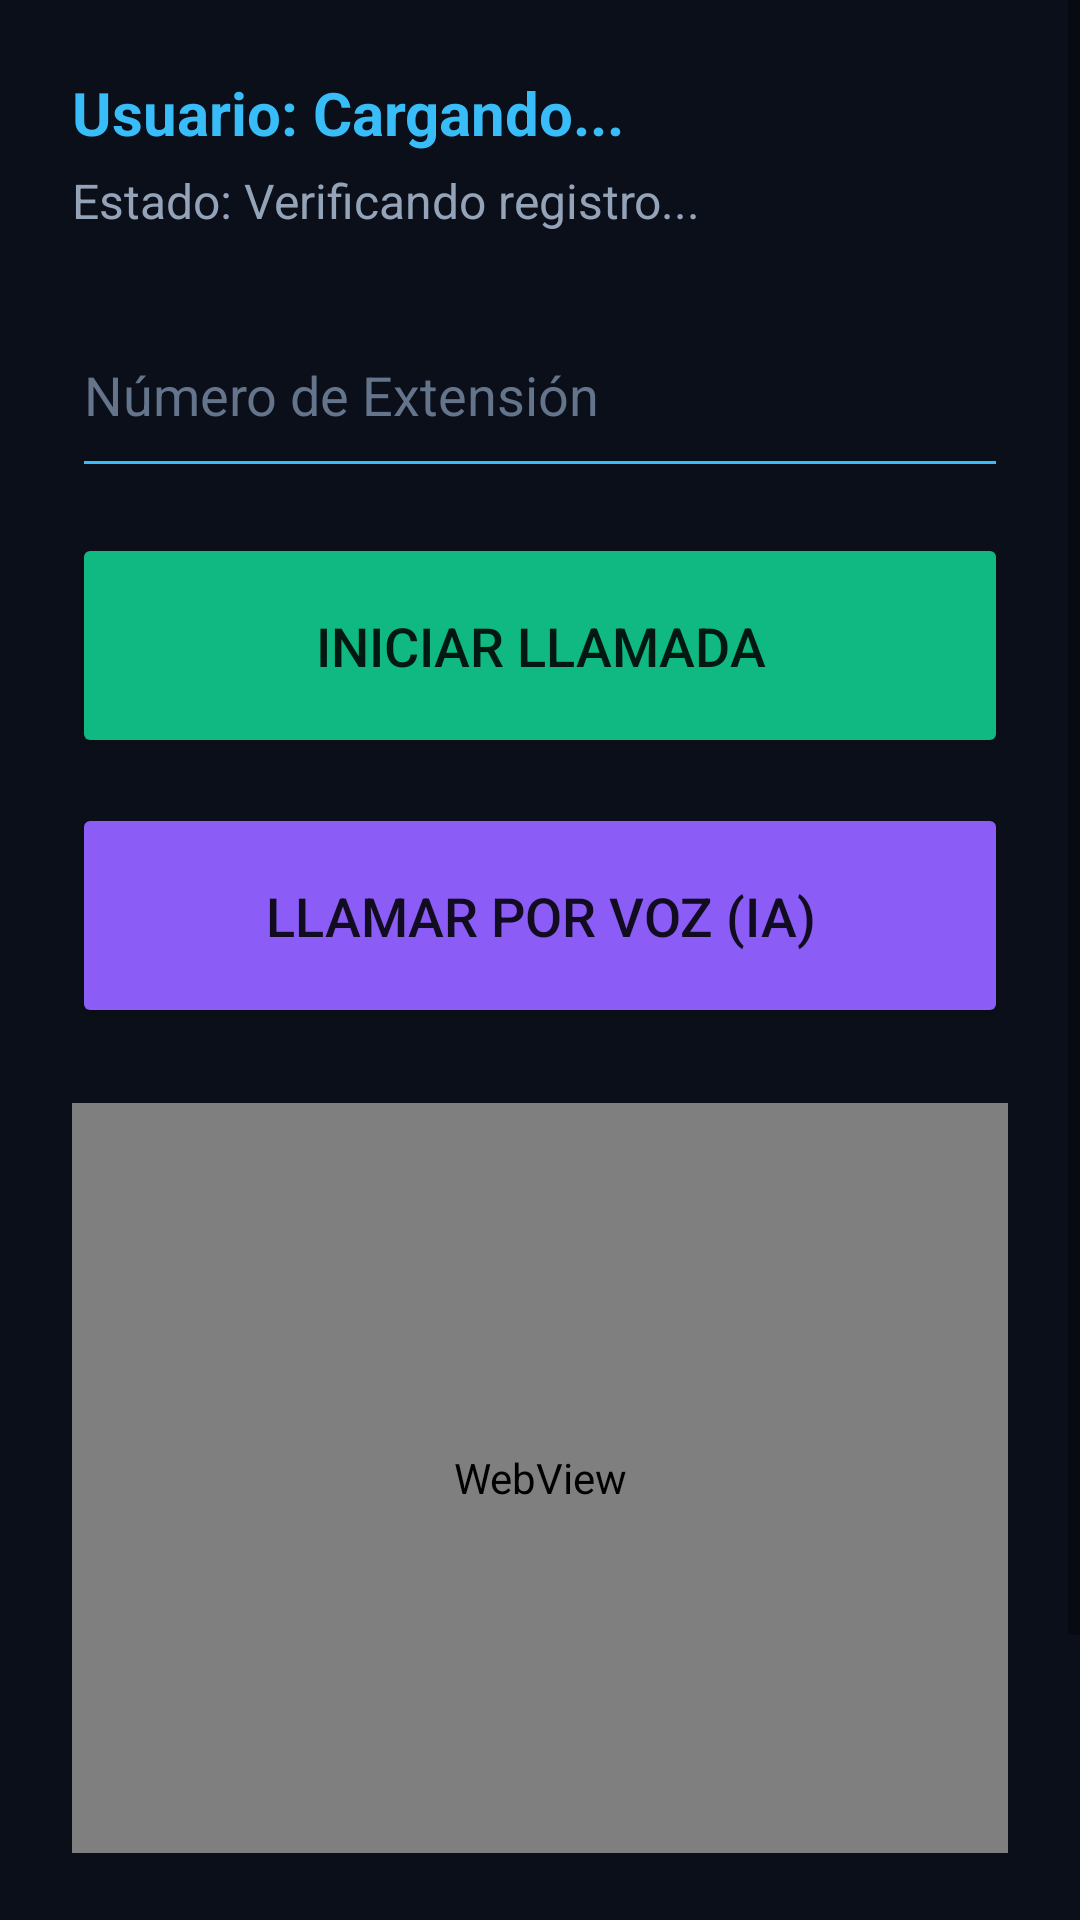

Reconstruct the res/layout file that produces this screen, plus the resources it refers to.
<!-- AndroidManifest.xml: activity theme Theme.Uniconnect_iq -->
<!-- res/layout/activity_dashboard.xml -->
<?xml version="1.0" encoding="utf-8"?>
<androidx.constraintlayout.widget.ConstraintLayout
    xmlns:android="http://schemas.android.com/apk/res/android"
    xmlns:app="http://schemas.android.com/apk/res-auto"
    android:layout_width="match_parent"
    android:layout_height="match_parent"
    android:background="#0B0F19">

    
    <ScrollView
        android:layout_width="match_parent"
        android:layout_height="match_parent"
        android:fillViewport="true">

        <LinearLayout
            android:layout_width="match_parent"
            android:layout_height="wrap_content"
            android:orientation="vertical"
            android:padding="24dp">

            <TextView
                android:id="@+id/tvUserInfo"
                android:layout_width="match_parent"
                android:layout_height="wrap_content"
                android:text="Usuario: Cargando..."
                android:textColor="#38BDF8"
                android:textSize="20sp"
                android:textStyle="bold"
                android:layout_marginBottom="5dp"/>

            <TextView
                android:id="@+id/tvDashExtension"
                android:layout_width="match_parent"
                android:layout_height="wrap_content"
                android:text="Estado: Verificando registro..."
                android:textColor="#94A3B8"
                android:textSize="16sp"
                android:layout_marginBottom="20dp"/>

            <EditText
                android:id="@+id/etDestinoVoip"
                android:layout_width="match_parent"
                android:layout_height="65dp"
                android:hint="Número de Extensión"
                android:inputType="number"
                android:textSize="18sp"
                android:textColor="#FFFFFF"
                android:textColorHint="#64748B"
                android:backgroundTint="#38BDF8"/>

            <Button
                android:id="@+id/btnLlamarVoip"
                android:layout_width="match_parent"
                android:layout_height="75dp"
                android:text="INICIAR LLAMADA"
                android:textSize="18sp"
                android:backgroundTint="#10B981"
                android:layout_marginTop="15dp"/>

            <Button
                android:id="@+id/btnActivarIA"
                android:layout_width="match_parent"
                android:layout_height="75dp"
                android:text="LLAMAR POR VOZ (IA)"
                android:textSize="18sp"
                android:backgroundTint="#8B5CF6"
                android:layout_marginTop="15dp"
                android:layout_marginBottom="25dp"/>

            
            <WebView
                android:id="@+id/webViewRadar"
                android:layout_width="match_parent"
                android:layout_height="250dp"
                android:layout_marginBottom="25dp"
                android:background="#000000" />

            <Button
                android:id="@+id/btnCerrarSesion"
                android:layout_width="match_parent"
                android:layout_height="75dp"
                android:text="CERRAR SESIÓN"
                android:textSize="18sp"
                android:backgroundTint="#EF4444"
                android:layout_marginTop="10dp"/>

        </LinearLayout>
    </ScrollView>

    
    <LinearLayout
        android:id="@+id/layoutLlamadaActiva"
        android:layout_width="0dp"
        android:layout_height="0dp"
        android:visibility="gone"
        android:background="#0B0F19"
        android:orientation="vertical"
        android:gravity="center"
        android:padding="24dp"
        app:layout_constraintTop_toTopOf="parent"
        app:layout_constraintBottom_toBottomOf="parent"
        app:layout_constraintStart_toStartOf="parent"
        app:layout_constraintEnd_toEndOf="parent">

        <TextView
            android:layout_width="wrap_content"
            android:layout_height="wrap_content"
            android:text="Llamada en curso"
            android:textColor="#FFFFFF"
            android:textSize="26sp"
            android:layout_marginBottom="40dp"/>

        <Button android:id="@+id/btnContestar" android:layout_width="match_parent" android:layout_height="90dp" android:text="CONTESTAR" android:textSize="20sp" android:visibility="gone" android:backgroundTint="#10B981" android:layout_marginBottom="20dp"/>
        <Button android:id="@+id/btnAltavoz" android:layout_width="match_parent" android:layout_height="90dp" android:text="ALTAVOZ" android:textSize="20sp" android:backgroundTint="#64748B" android:layout_marginBottom="20dp"/>
        <Button android:id="@+id/btnColgar" android:layout_width="match_parent" android:layout_height="90dp" android:text="COLGAR" android:textSize="20sp" android:backgroundTint="#EF4444"/>
    </LinearLayout>
</androidx.constraintlayout.widget.ConstraintLayout>
<!-- resources referenced by this layout -->
<resources>
  <style name="Theme.Uniconnect_iq" parent="Theme.AppCompat.DayNight.NoActionBar">
          <item name="colorPrimary">#38BDF8</item>
          <item name="colorPrimaryDark">#0B0F19</item>
          <item name="colorAccent">#38BDF8</item>
  
          <item name="android:windowBackground">#0B0F19</item>
      </style>
</resources>
